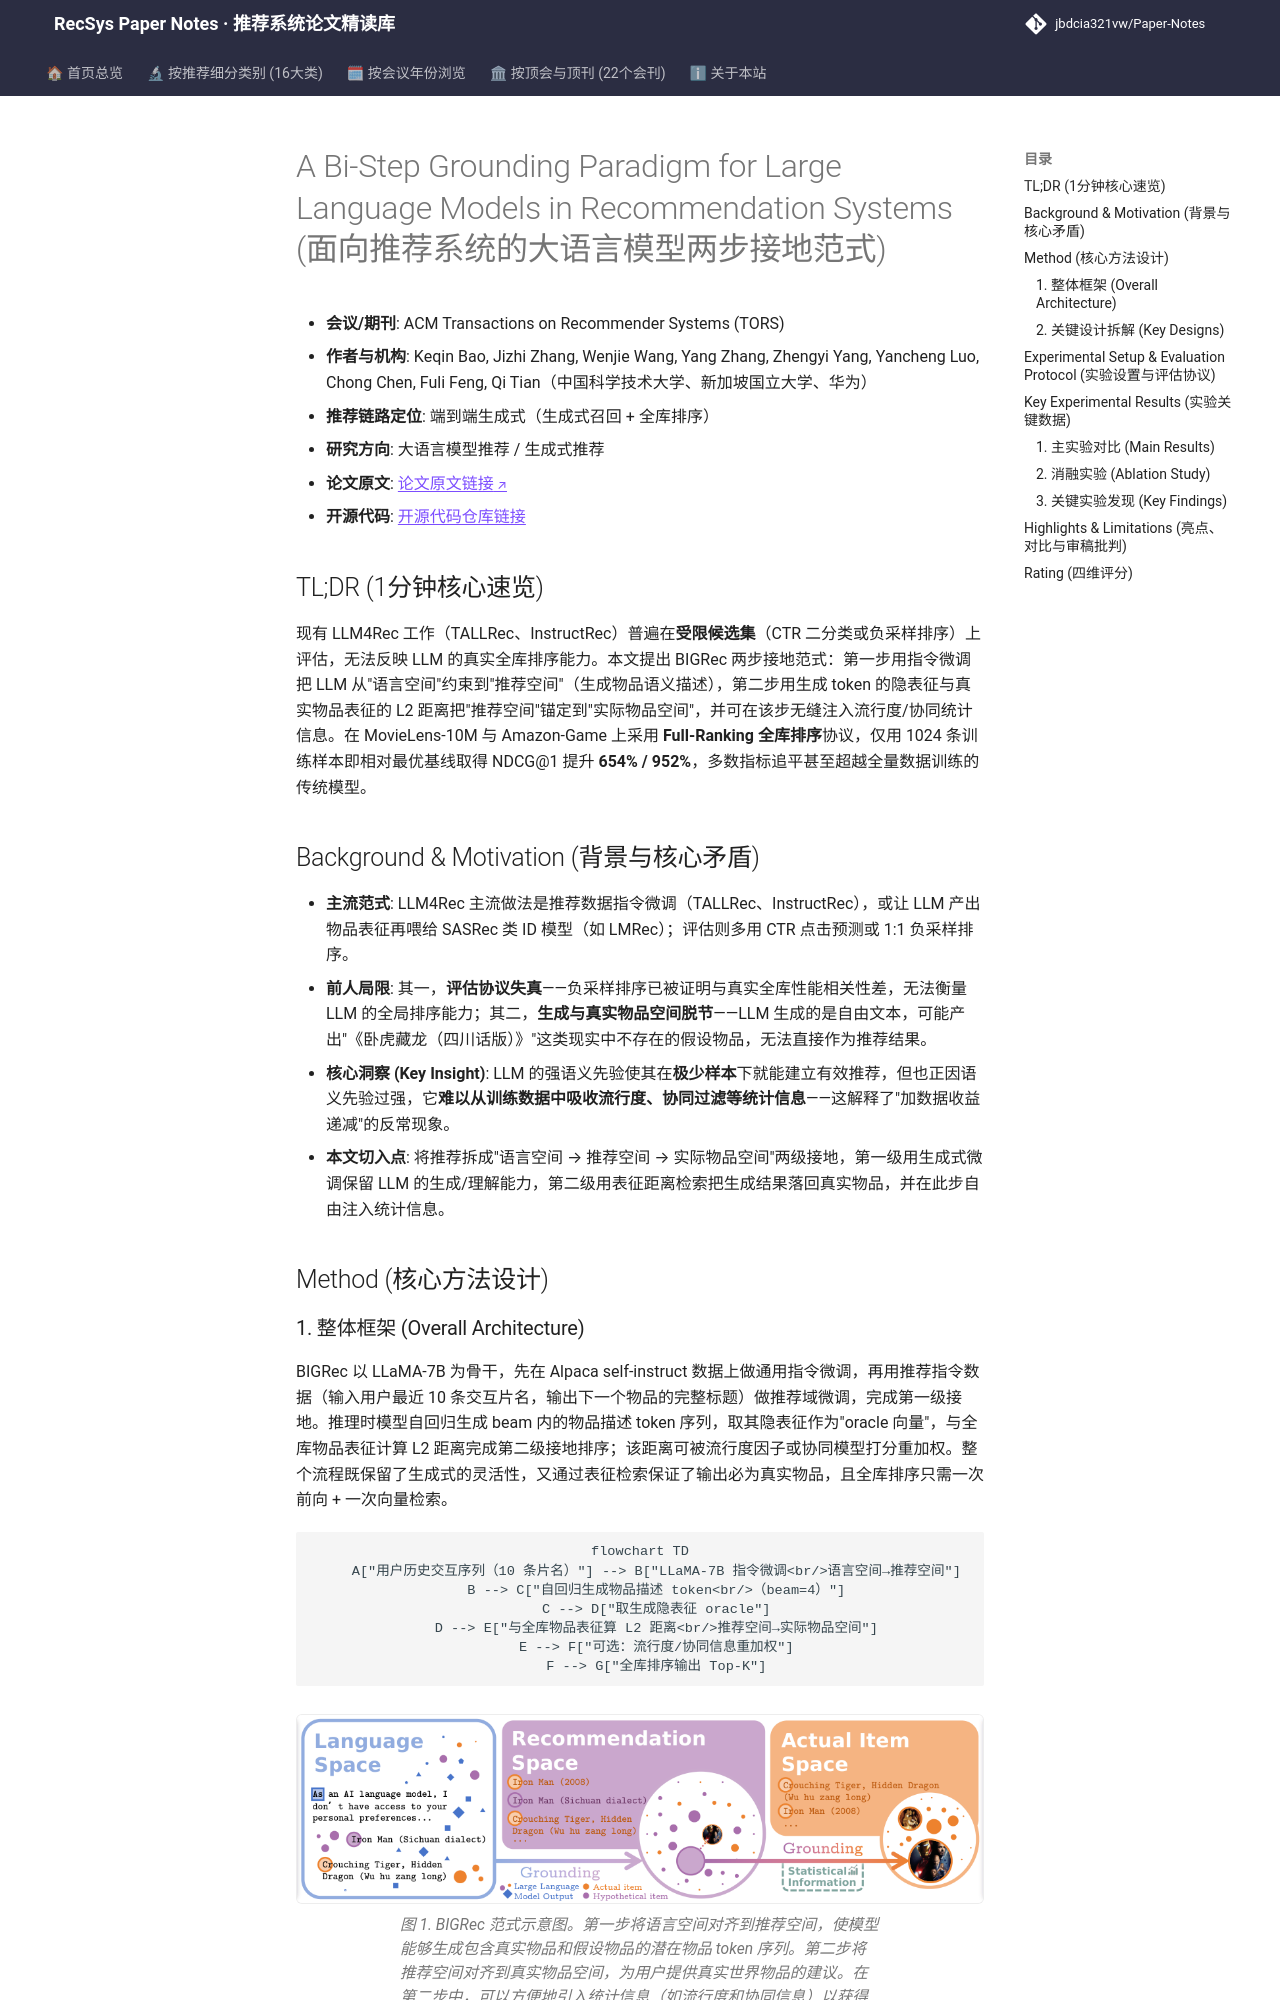

repository: jbdcia321vw/Paper-Notes · page: venues/TORS/2025/llm_rec/a_bi_step_grounding_paradigm_for_large_language_models_in_recommendation_sy/index.html · generator: mkdocs

---
title: "[Paper Note] A Bi-Step Grounding Paradigm for Large Language Models in Recommendation Systems"
description: "[TORS 2025][LLM4Rec] 提出 BIGRec 两步接地范式：先指令微调 LLM 生成物品语义 token，再以 L2 距离对齐真实物品空间，全库排序下 1024 样本即超越全量训练基线。"
tags:
  - TORS
  - 大语言模型推荐
  - 生成式端到端
  - 两步接地
  - 全库排序
  - 统计信息注入
date: 2026-11-14
venue: TORS
year: 2025
paper_url: "https://arxiv.org/abs/2308.08434"
code_url: "https://github.com/SAI990323/Grounding4Rec"
categories:
  - llm_rec
  - generative_rec
---

# A Bi-Step Grounding Paradigm for Large Language Models in Recommendation Systems (面向推荐系统的大语言模型两步接地范式)

- **会议/期刊**: ACM Transactions on Recommender Systems (TORS)
- **作者与机构**: Keqin Bao, Jizhi Zhang, Wenjie Wang, Yang Zhang, Zhengyi Yang, Yancheng Luo, Chong Chen, Fuli Feng, Qi Tian（中国科学技术大学、新加坡国立大学、华为）
- **推荐链路定位**: 端到端生成式（生成式召回 + 全库排序）
- **研究方向**: 大语言模型推荐 / 生成式推荐
- **论文原文**: [论文原文链接](https://arxiv.org/abs/2308.08434v2)
- **开源代码**: [开源代码仓库链接](https://github.com/SAI990323/Grounding4Rec)

## TL;DR (1分钟核心速览)

现有 LLM4Rec 工作（TALLRec、InstructRec）普遍在**受限候选集**（CTR 二分类或负采样排序）上评估，无法反映 LLM 的真实全库排序能力。本文提出 BIGRec 两步接地范式：第一步用指令微调把 LLM 从"语言空间"约束到"推荐空间"（生成物品语义描述），第二步用生成 token 的隐表征与真实物品表征的 L2 距离把"推荐空间"锚定到"实际物品空间"，并可在该步无缝注入流行度/协同统计信息。在 MovieLens-10M 与 Amazon-Game 上采用 **Full-Ranking 全库排序**协议，仅用 1024 条训练样本即相对最优基线取得 NDCG@1 提升 **654% / 952%**，多数指标追平甚至超越全量数据训练的传统模型。

## Background & Motivation (背景与核心矛盾)

- **主流范式**: LLM4Rec 主流做法是推荐数据指令微调（TALLRec、InstructRec），或让 LLM 产出物品表征再喂给 SASRec 类 ID 模型（如 LMRec）；评估则多用 CTR 点击预测或 1:1 负采样排序。
- **前人局限**: 其一，**评估协议失真**——负采样排序已被证明与真实全库性能相关性差，无法衡量 LLM 的全局排序能力；其二，**生成与真实物品空间脱节**——LLM 生成的是自由文本，可能产出"《卧虎藏龙（四川话版）》"这类现实中不存在的假设物品，无法直接作为推荐结果。
- **核心洞察 (Key Insight)**: LLM 的强语义先验使其在**极少样本**下就能建立有效推荐，但也正因语义先验过强，它**难以从训练数据中吸收流行度、协同过滤等统计信息**——这解释了"加数据收益递减"的反常现象。
- **本文切入点**: 将推荐拆成"语言空间 → 推荐空间 → 实际物品空间"两级接地，第一级用生成式微调保留 LLM 的生成/理解能力，第二级用表征距离检索把生成结果落回真实物品，并在此步自由注入统计信息。

## Method (核心方法设计)
